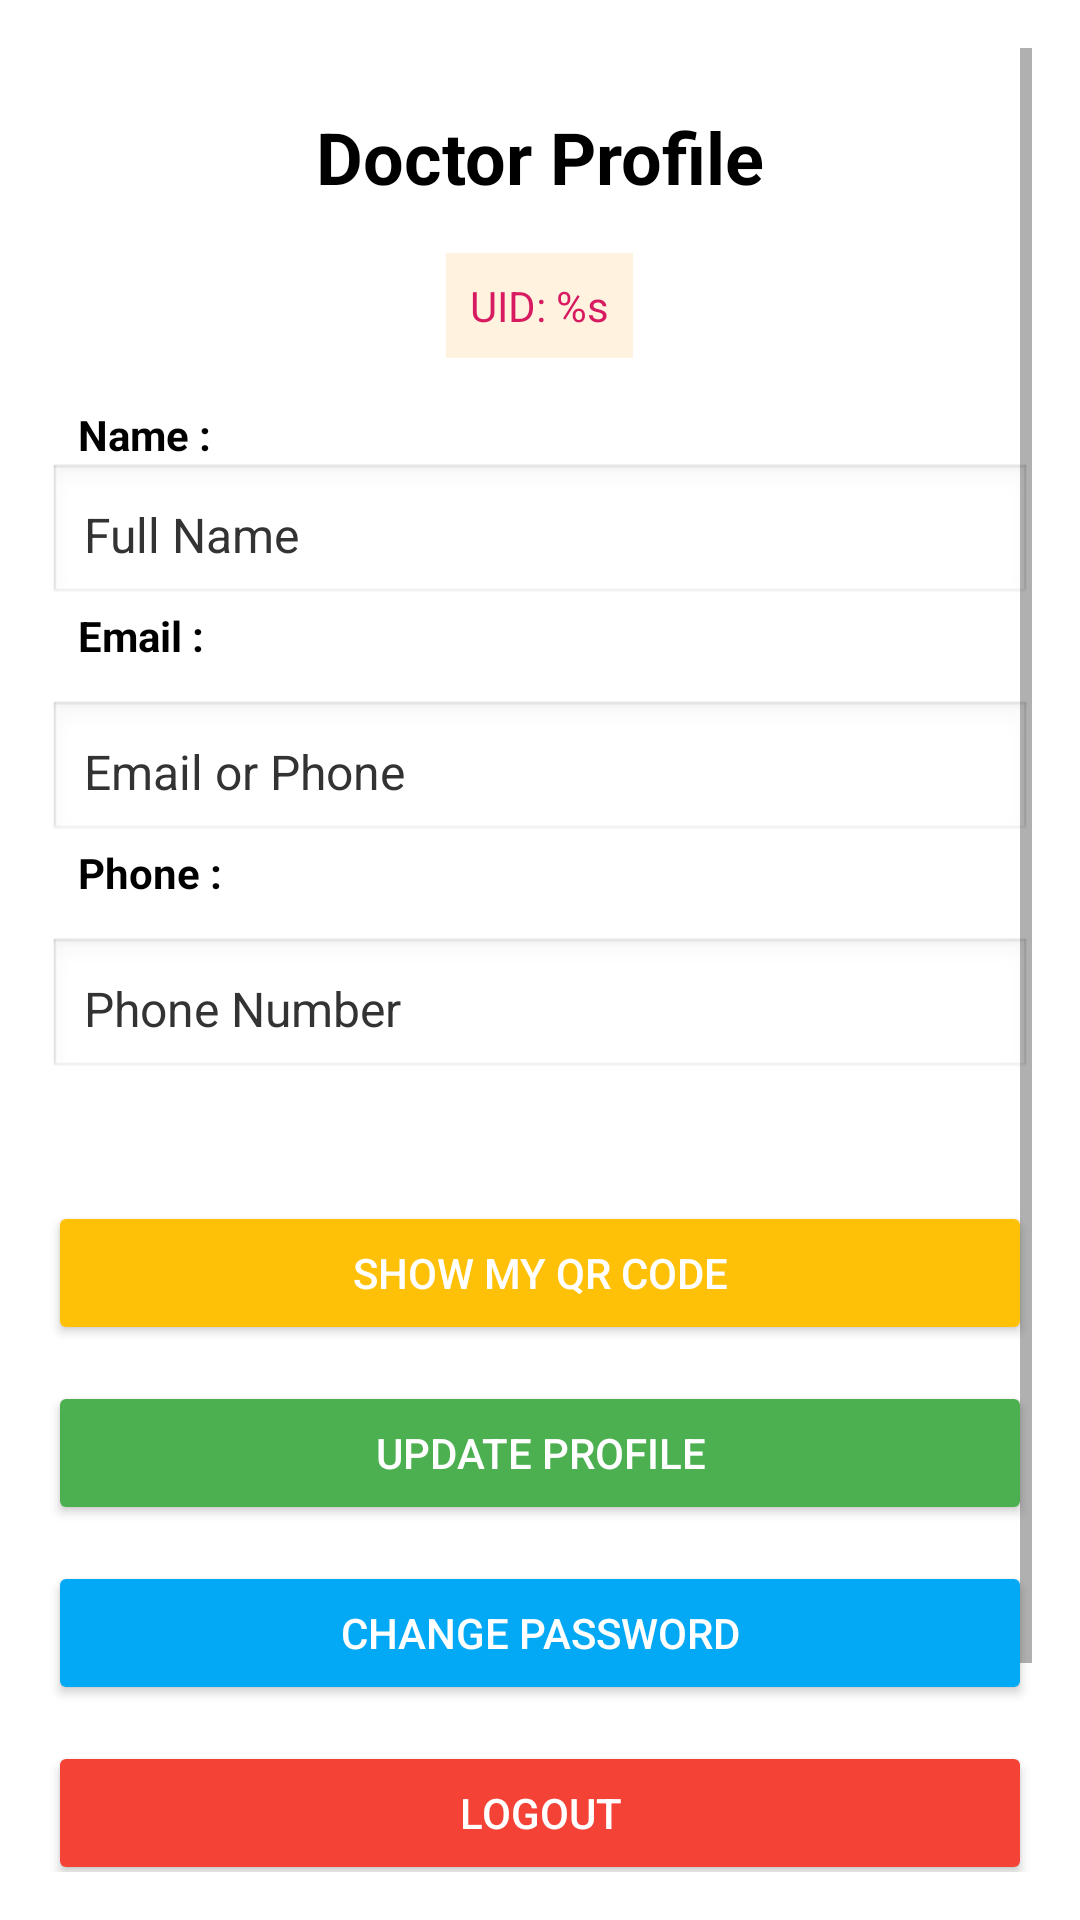

Produce the Android XML layout that renders to this screen, including the resource entries it uses.
<!-- AndroidManifest.xml: application theme Theme.CareBridge -->
<!-- res/layout/fragment_doctor_profile.xml -->
<?xml version="1.0" encoding="utf-8"?>
<ScrollView
    xmlns:android="http://schemas.android.com/apk/res/android"
    android:layout_width="match_parent"
    android:layout_height="match_parent"
    android:padding="16dp"
    android:background="#FFFFFF">

    <LinearLayout
        android:orientation="vertical"
        android:layout_width="match_parent"
        android:layout_height="wrap_content"
        android:gravity="center_horizontal">

        <TextView
            android:layout_width="wrap_content"
            android:layout_height="wrap_content"
            android:text="@string/doctor_profile_title"
            android:textSize="24sp"
            android:textStyle="bold"
            android:textColor="#000000"
            android:layout_marginTop="20dp"
            android:layout_marginBottom="16dp" />

        <TextView
            android:id="@+id/doctorUidTextView"
            android:layout_width="wrap_content"
            android:layout_height="wrap_content"
            android:text="@string/doctor_uid"
            android:textSize="14sp"
            android:textColor="#D81B60"
            android:layout_marginBottom="16dp"
            android:padding="8dp"
            android:background="#FFF3E0" />

        <TextView
            android:id="@+id/doctorName"
            android:layout_width="match_parent"
            android:layout_height="wrap_content"
            android:text="Name :"
            android:textSize="14sp"
            android:textColor="@color/black"
            android:gravity="start"
            android:paddingStart="10sp"
            android:textStyle="bold"

            />


        <EditText
            android:id="@+id/profileName"
            android:hint="@string/full_name_hint"
            android:layout_width="match_parent"
            android:layout_height="wrap_content"
            android:padding="12dp"
            android:inputType="textPersonName"
            android:autofillHints="name"
            android:importantForAutofill="yes"
            android:background="@android:drawable/edit_text"
            android:textColor="#000000"
            android:textColorHint="#333333"
            android:textSize="16sp" />


        <TextView
            android:id="@+id/EmailTextView"
            android:layout_width="match_parent"
            android:layout_height="wrap_content"
            android:text="Email :"
            android:textSize="14sp"
            android:textColor="@color/black"
            android:gravity="start"
            android:paddingStart="10sp"
            android:textStyle="bold"

            />
        <EditText
            android:id="@+id/profileEmail"
            android:hint="@string/email_or_phone_hint"
            android:inputType="textEmailAddress"
            android:autofillHints="emailAddress"
            android:importantForAutofill="yes"
            android:layout_width="match_parent"
            android:layout_height="wrap_content"
            android:padding="12dp"
            android:layout_marginTop="12dp"
            android:background="@android:drawable/edit_text"
            android:textColor="#000000"
            android:textColorHint="#333333"
            android:textSize="16sp" />


        <TextView
            android:id="@+id/PhoneTextView"
            android:layout_width="match_parent"
            android:layout_height="wrap_content"
            android:text="Phone :"
            android:textSize="14sp"
            android:textColor="@color/black"
            android:gravity="start"
            android:paddingStart="10sp"
            android:textStyle="bold"

            />
        <EditText
            android:id="@+id/profilePhone"
            android:hint="@string/phone_number_hint"
            android:inputType="phone"
            android:autofillHints="phone"
            android:importantForAutofill="yes"
            android:layout_width="match_parent"
            android:layout_height="wrap_content"
            android:padding="12dp"
            android:layout_marginTop="12dp"
            android:background="@android:drawable/edit_text"
            android:textColor="#000000"
            android:textColorHint="#333333"
            android:textSize="16sp" />

        <Space
            android:layout_width="match_parent"
            android:layout_height="40dp" />

        <Button
            android:id="@+id/showQrBtn"
            android:layout_width="match_parent"
            android:layout_height="wrap_content"
            android:text="@string/show_qr_code"
            android:layout_marginBottom="12dp"
            android:backgroundTint="#FFC107"
            android:textColor="#FFFFFF" />

        <ImageView
            android:id="@+id/qrCodeImage"
            android:layout_width="200dp"
            android:layout_height="200dp"
            android:layout_gravity="center"
            android:contentDescription="@string/qr_code_description"
            android:visibility="gone" />

        <Button
            android:id="@+id/updateProfile"
            android:text="@string/update_profile"
            android:layout_width="match_parent"
            android:layout_height="wrap_content"
            android:layout_marginBottom="12dp"
            android:backgroundTint="#4CAF50"
            android:textColor="#FFFFFF" />

        <Button
            android:id="@+id/changePassword"
            android:text="@string/change_password"
            android:layout_width="match_parent"
            android:layout_height="wrap_content"
            android:layout_marginBottom="12dp"
            android:backgroundTint="#03A9F4"
            android:textColor="#FFFFFF" />

        <Button
            android:id="@+id/btnLogout"
            android:text="@string/logout"
            android:layout_width="match_parent"
            android:layout_height="wrap_content"
            android:backgroundTint="#F44336"
            android:textColor="#FFFFFF" />

        <View
            android:layout_width="match_parent"
            android:layout_height="1dp"
            android:layout_marginTop="24dp"
            android:background="#BDBDBD" />

        <TextView
            android:id="@+id/aboutUs"
            android:text="@string/about_us"
            android:textSize="16sp"
            android:textColor="#757575"
            android:layout_marginTop="24dp"
            android:layout_marginBottom="24dp"
            android:layout_width="match_parent"
            android:layout_height="wrap_content" />
    </LinearLayout>
</ScrollView>
<!-- resources referenced by this layout -->
<resources>
  <color name="black">#FF000000</color>
  <string name="about_us">About Us</string>
  <string name="change_password">Change Password</string>
  <string name="doctor_profile_title">Doctor Profile</string>
  <string name="doctor_uid">UID: %s</string>
  <string name="email_or_phone_hint">Email or Phone</string>
  <string name="full_name_hint">Full Name</string>
  <string name="logout">Logout</string>
  <string name="phone_number_hint">Phone Number</string>
  <string name="qr_code_description">Doctor QR code for linking</string>
  <string name="show_qr_code">Show My QR Code</string>
  <string name="update_profile">Update Profile</string>
  <style name="Theme.CareBridge" parent="Theme.MaterialComponents.DayNight.NoActionBar">
          
          <item name="colorPrimary">#6200EE</item>
          <item name="colorPrimaryVariant">#3700B3</item>
          <item name="colorOnPrimary">#FFFFFF</item>
          <item name="colorSecondary">#03DAC5</item>
          <item name="colorOnSecondary">#000000</item>
  
          
          <item name="android:colorBackground">#FFFFFF</item>
          <item name="colorSurface">#FFFFFF</item>
          <item name="colorOnSurface">#000000</item>
  
          
          <item name="android:statusBarColor" tools:targetApi="l">#6200EE</item>
          <item name="android:windowLightStatusBar">true</item>
  
          
          <item name="android:textColorPrimary">#000000</item>
      </style>
</resources>
